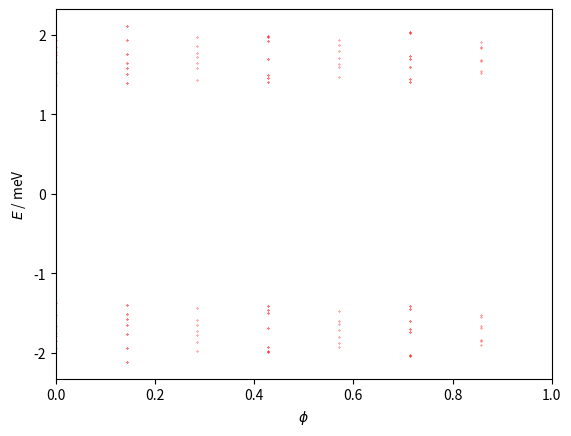

Source code (Python):
import numpy as np
import matplotlib.pyplot as plt
import sys


q = 7  # prime > 7


def matrix_eigenvalues(p, M):

    t1, t2 = 0.331, -0.01
    k = [0, 0]
    a = 1
    c = np.sqrt(3) * a / 6
    eta = 3 * k[0] * M * a / 2
    alpha = float(p / q)

    matrix = np.zeros(shape=(M, M), dtype=np.complex128)

    def A(phi, m):
        return t2 * (2 * np.cos(4 * np.pi * phi * m + 12 * k[1] * c)
                     + 2 * np.cos(2 * np.pi * phi * (m - 3 / 2) + 6 * k[1] * c)
                     + 2 * np.cos(2 * np.pi * phi * (m + 3 / 2) + 6 * k[1] * c) + 3)

    def B(phi, m):
        return t1 * (2 * np.exp(1j * np.pi * phi / 3) * np.cos(np.pi * phi * (m + 1 / 2) + 3 * k[1] * c))

    def C(phi):
        return t1 * np.exp(1j * np.pi * phi / 3)

    def D(phi, m):
        return t2 * (2 * np.cos(np.pi * phi * (m - 5 / 2) + 3 * k[1] * c)
                     + 2 * np.cos(np.pi * phi * (m + 7 / 2) + 3 * k[1] * c)
                     + 2 * np.cos(3 * np.pi * phi * (m - 1 / 2) + 9 * k[1] * c)
                     + 2 * np.cos(3 * np.pi * phi * (m + 3 / 2) + 9 * k[1] * c))

    def G(phi, m):
        return t2 * (2 * np.cos(2 * np.pi * phi * (m + 1) + 6 * k[1] * c)
                     + 2 * np.cos(3 * np.pi * phi))

    for i in range(M):
        matrix[i, i] = A(alpha, i + 1)
    for i in range(M - 1):
        matrix[i, i + 1] = B(alpha, i + 1)
        matrix[i + 1, i] = np.conj(B(alpha, i + 1))
    for i in range(M - 2):
        matrix[i, i + 2] = np.conj(C(alpha))
        matrix[i + 2, i] = C(alpha)
    for i in range(M - 3):
        matrix[i, i + 3] = D(alpha, i + 2)
        matrix[i + 3, i] = D(alpha, i + 2)
    for i in range(M - 6):
        matrix[i, i + 6] = G(alpha, i + 3)
        matrix[i + 6, i] = G(alpha, i + 3)

    # top-right
    matrix[0][M - 1] = np.conj(B(alpha, M))

    matrix[0][M - 2] = C(alpha)
    matrix[1][M - 1] = C(alpha)

    matrix[0][M - 3] = D(alpha, M - 1) * np.exp(-1j * eta)
    matrix[1][M - 2] = D(alpha, M) * np.exp(-1j * eta)
    matrix[2][M - 1] = D(alpha, 1) * np.exp(-1j * eta)

    matrix[0][M - 6] = G(alpha, M - 3)
    matrix[1][M - 5] = G(alpha, M - 2)
    matrix[2][M - 4] = G(alpha, M - 1)
    matrix[3][M - 3] = G(alpha, M)
    matrix[4][M - 2] = G(alpha, 1)
    matrix[5][M - 1] = G(alpha, 2)

    # bottom-left
    matrix[M - 1][0] = B(alpha, M) * np.exp(1j * eta)

    matrix[M - 2][0] = np.conj(C(alpha))
    matrix[M - 1][1] = np.conj(C(alpha))

    matrix[M - 3][0] = D(alpha, M - 1) * np.exp(1j * eta)
    matrix[M - 2][1] = D(alpha, M) * np.exp(1j * eta)
    matrix[M - 1][2] = D(alpha, 1) * np.exp(1j * eta)

    matrix[M - 6][0] = G(alpha, M - 3) * np.exp(1j * eta)
    matrix[M - 5][1] = G(alpha, M - 2) * np.exp(1j * eta)
    matrix[M - 4][2] = G(alpha, M - 1) * np.exp(1j * eta)
    matrix[M - 3][3] = G(alpha, M) * np.exp(1j * eta)
    matrix[M - 2][4] = G(alpha, 1)
    matrix[M - 1][5] = G(alpha, 2)

    lmbda = np.real(np.linalg.eigvals(matrix))

    eenergies = np.zeros(2 * len(lmbda))
    for i in range(len(lmbda)):
        eenergies[i] = +np.sqrt(3 + lmbda[i])
        eenergies[len(lmbda) + i] = -np.sqrt(3 + lmbda[i])

    return eenergies


if __name__ == '__main__':

    values = []

    for p in range(q):
        if p % 2 == 0:
            M = q
        else:
            M = 2 * q

        alpha = float(p/q)
        alpha_list = [alpha for i in range(2*M)]
        eigenvalues = matrix_eigenvalues(p, M)
        values.append((eigenvalues, alpha_list))

    ##########
    # Figure #
    ##########

    fig = plt.figure()
    ax = plt.subplot(1, 1, 1)
    for eigenvalues, alphas in values:
        ax.plot(alphas, eigenvalues, '.', color='r', markersize=0.5)

    ax.set_xlim([0, 1])
    ax.set_xlabel('$\phi$')
    ax.set_ylabel('$E$ / meV')

    # plt.savefig("/home/<user>/Documents/papers/TBG/figures/twist.png", bbox_inches='tight', dpi=300)
    plt.show()
